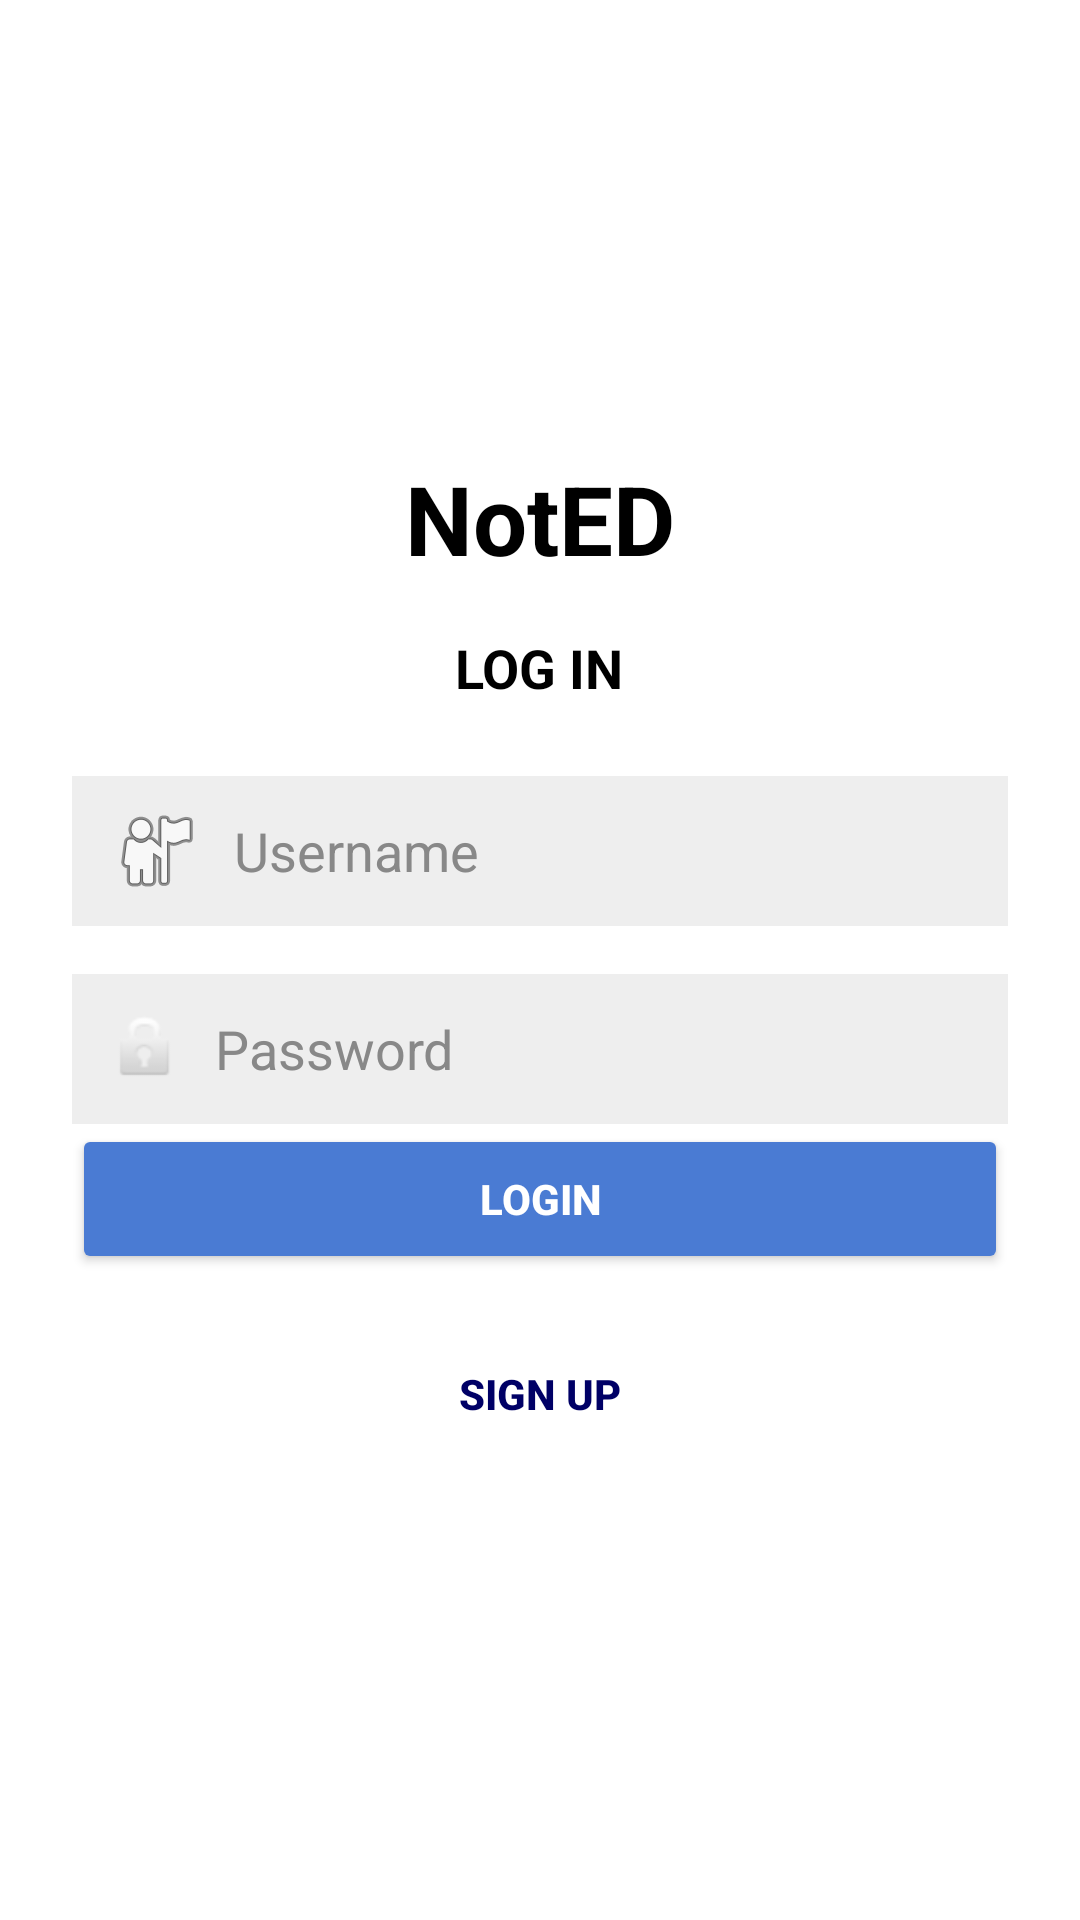

The Android layout XML behind this screen, and the referenced resources:
<!-- AndroidManifest.xml: application theme Theme.NotED -->
<!-- res/layout/activity_login.xml -->
<?xml version="1.0" encoding="utf-8"?>
<LinearLayout
    xmlns:android="http://schemas.android.com/apk/res/android"
    android:layout_width="match_parent"
    android:layout_height="match_parent"
    android:gravity="center"
    android:orientation="vertical"
    android:background="#FFFFFF"
    android:padding="24dp">

    
    <TextView
        android:id="@+id/appTitle"
        android:layout_width="wrap_content"
        android:layout_height="wrap_content"
        android:text="NotED"
        android:textSize="32sp"
        android:textStyle="bold"
        android:textColor="#000000"
        android:layout_marginBottom="16dp"/>

    
    <TextView
        android:id="@+id/loginTitle"
        android:layout_width="wrap_content"
        android:layout_height="wrap_content"
        android:text="LOG IN"
        android:textSize="18sp"
        android:textStyle="bold"
        android:textColor="#000000"
        android:layout_marginBottom="24dp"/>

    
    <EditText
        android:id="@+id/usernameEditText"
        android:layout_width="match_parent"
        android:layout_height="50dp"
        android:hint="Username"
        android:background="#EEEEEE"
        android:drawableStart="@android:drawable/ic_menu_myplaces"
        android:drawablePadding="10dp"
        android:padding="12dp"
        android:textColor="#000000"
        android:textColorHint="#888888"
        android:layout_marginBottom="16dp"/>

    
    <EditText
        android:id="@+id/passwordEditText"
        android:layout_width="match_parent"
        android:layout_height="50dp"
        android:hint="Password"
        android:background="#EEEEEE"
        android:drawableStart="@android:drawable/ic_lock_idle_lock"
        android:drawablePadding="10dp"
        android:padding="12dp"
        android:inputType="textPassword"
        android:textColor="#000000"
        android:textColorHint="#888888"/>

    


    
    <Button
        android:id="@+id/loginButton"
        android:layout_width="match_parent"
        android:layout_height="50dp"
        android:text="LOGIN"
        android:textAllCaps="true"
        android:textColor="#FFFFFF"
        android:backgroundTint="#4A7BD3"
        android:textStyle="bold"
        android:layout_marginBottom="16dp"/>

    
    <Button
        android:id="@+id/signUpButton"
        android:layout_width="wrap_content"
        android:layout_height="wrap_content"
        android:text="Sign Up"
        android:textColor="#000066"
        android:background="@android:color/transparent"
        android:textStyle="bold"/>

</LinearLayout>
<!-- resources referenced by this layout -->
<resources>
  <style name="Theme.NotED" parent="Base.Theme.NotED" />
  <style name="Base.Theme.NotED" parent="Theme.Material3.DayNight.NoActionBar">
          
          
      </style>
</resources>
